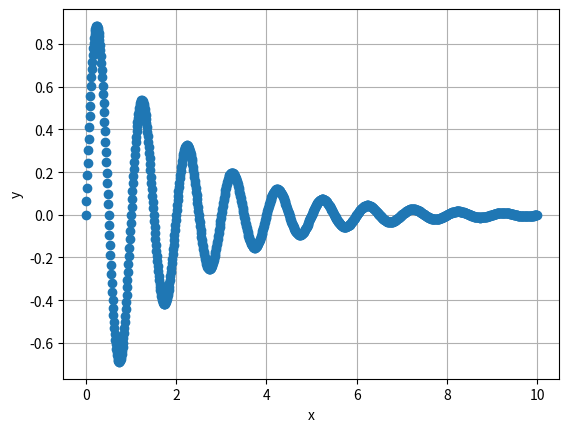

Write Python code to recreate this figure.
import matplotlib
import matplotlib.pyplot as plt
import numpy as np

# Data for plotting
t = np.arange(0.0, 10.0, 0.01)
s = np.exp(-t/2.) * np.sin(2*np.pi*t)

fig, ax = plt.subplots()
ax.plot(t, s, 'o')


ax.set(xlabel='x', ylabel='y')
ax.grid()

plt.show()
